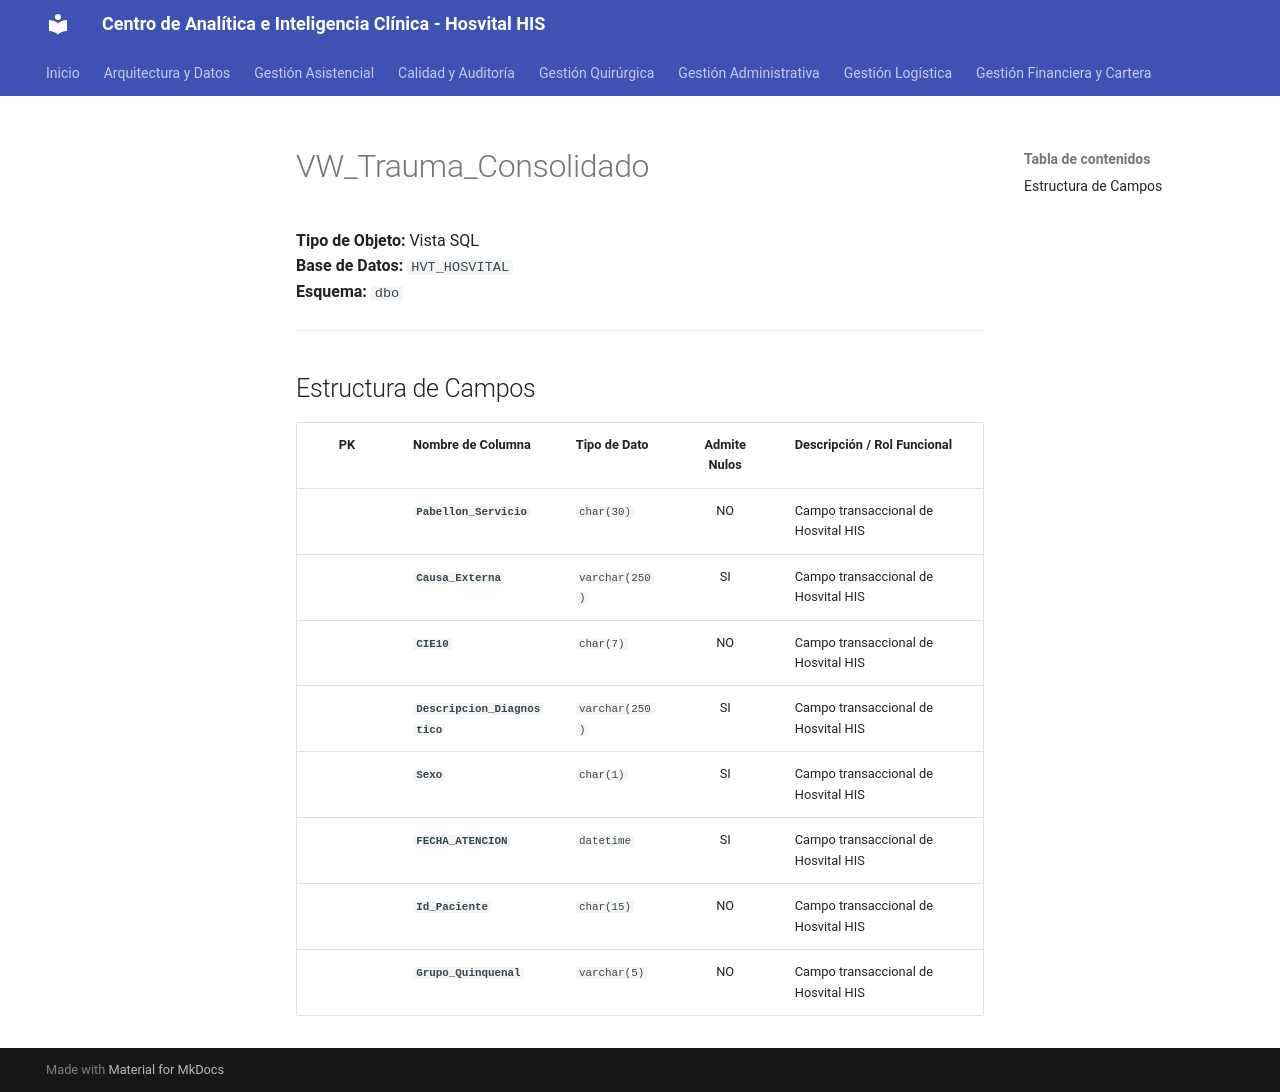

repository: SoporteSaludtech/superset-docs · page: diccionario-general/VW_Trauma_Consolidado/index.html · generator: mkdocs

# VW_Trauma_Consolidado

**Tipo de Objeto:** Vista SQL  
**Base de Datos:** `HVT_HOSVITAL`  
**Esquema:** `dbo`

---

## Estructura de Campos

| PK | Nombre de Columna | Tipo de Dato | Admite Nulos | Descripción / Rol Funcional |
| :-: | :--- | :--- | :-: | :--- |
|  | **`Pabellon_Servicio`** | `char(30)` | NO | Campo transaccional de Hosvital HIS |
|  | **`Causa_Externa`** | `varchar(250)` | SI | Campo transaccional de Hosvital HIS |
|  | **`CIE10`** | `char(7)` | NO | Campo transaccional de Hosvital HIS |
|  | **`Descripcion_Diagnostico`** | `varchar(250)` | SI | Campo transaccional de Hosvital HIS |
|  | **`Sexo`** | `char(1)` | SI | Campo transaccional de Hosvital HIS |
|  | **`FECHA_ATENCION`** | `datetime` | SI | Campo transaccional de Hosvital HIS |
|  | **`Id_Paciente`** | `char(15)` | NO | Campo transaccional de Hosvital HIS |
|  | **`Grupo_Quinquenal`** | `varchar(5)` | NO | Campo transaccional de Hosvital HIS |
